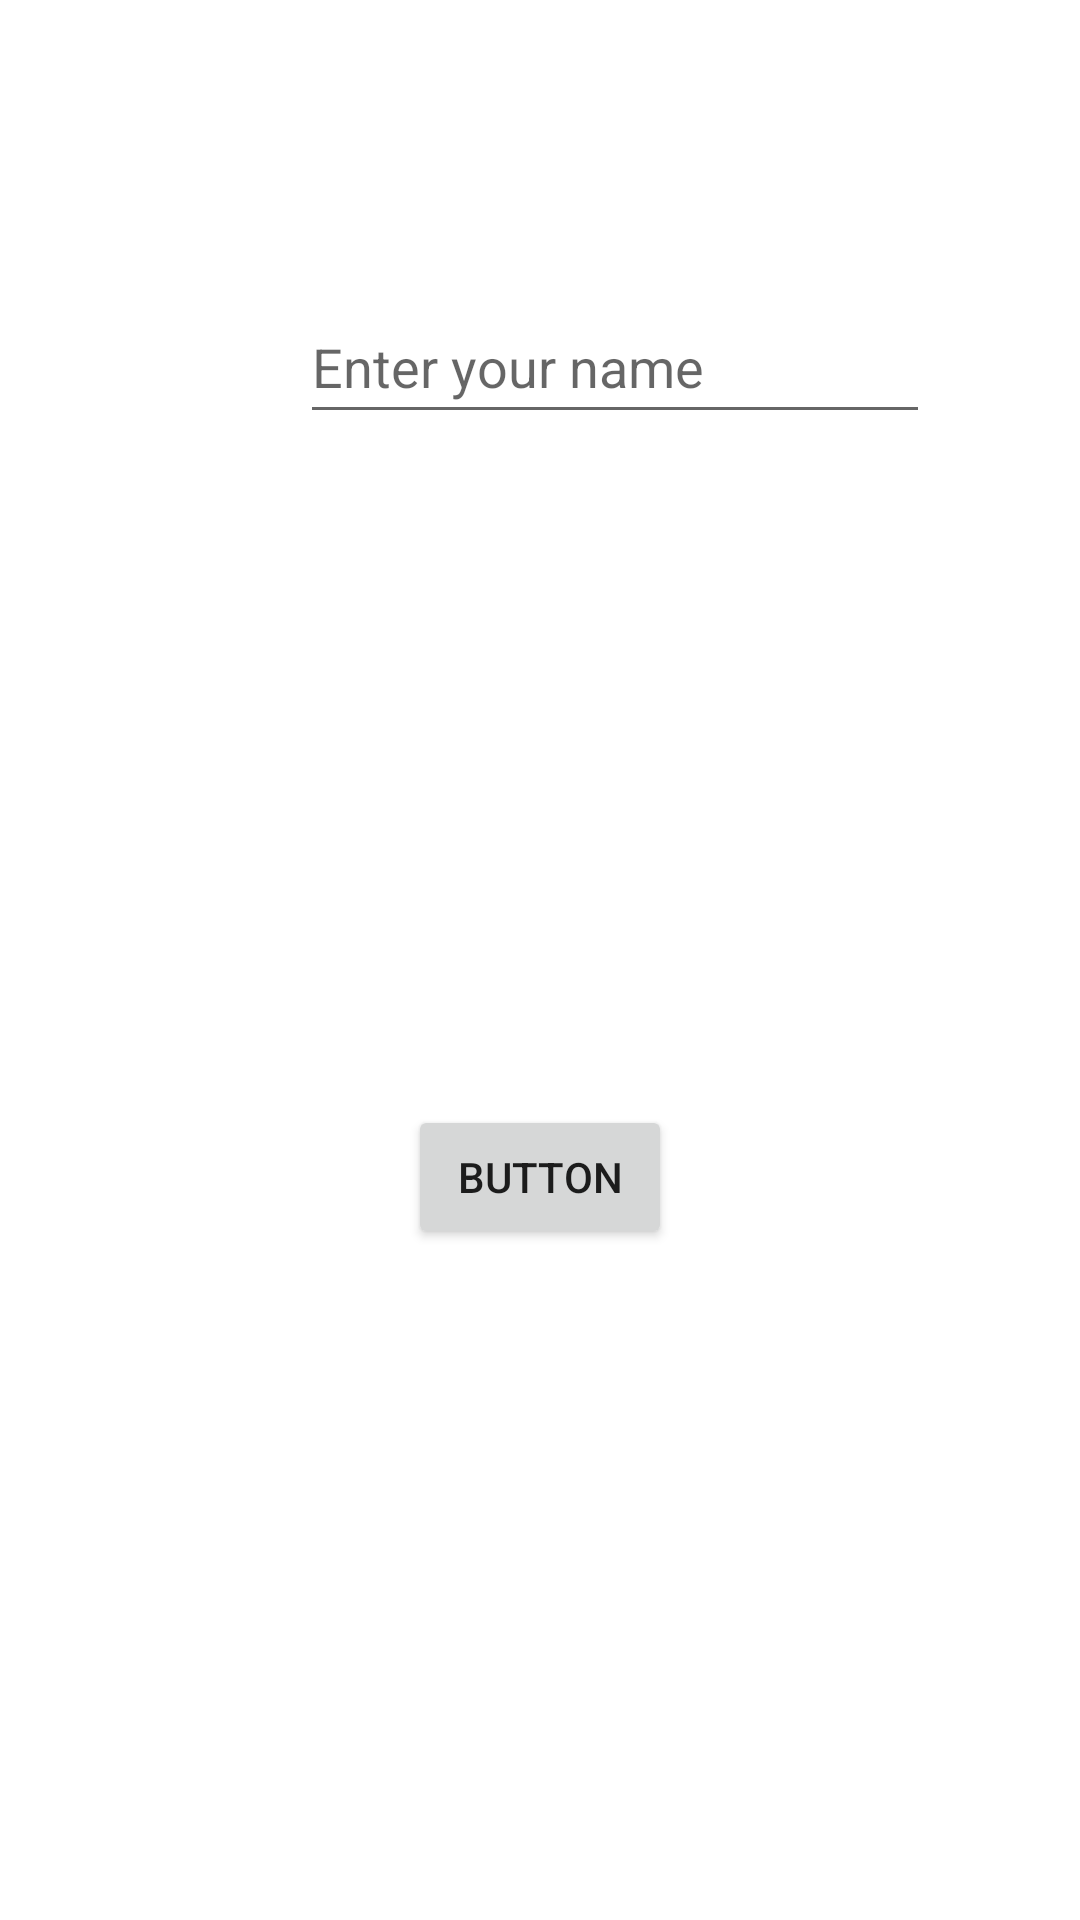

Write the Android layout XML for this screen, with the resource values it uses.
<!-- AndroidManifest.xml: application theme Theme.NEWSDISPLAY -->
<!-- res/layout/activity_main2.xml -->
<?xml version="1.0" encoding="utf-8"?>
<androidx.constraintlayout.widget.ConstraintLayout xmlns:android="http://schemas.android.com/apk/res/android"
    xmlns:app="http://schemas.android.com/apk/res-auto"
    xmlns:tools="http://schemas.android.com/tools"
    android:layout_width="match_parent"
    android:layout_height="match_parent"
    tools:context=".MainActivity2">

    <EditText
        android:id="@+id/name"
        android:layout_width="wrap_content"
        android:layout_height="wrap_content"
        android:layout_marginStart="100dp"
        android:layout_marginTop="100dp"
        android:layout_marginBottom="500dp"
        android:ems="10"
        android:hint="Enter your name  "
        android:inputType="textPersonName"
        android:minHeight="48dp"
        app:layout_constraintBottom_toBottomOf="parent"
        app:layout_constraintStart_toStartOf="parent"
        app:layout_constraintTop_toTopOf="parent"
        app:layout_constraintVertical_bias="0.433" />

    <Button
        android:id="@+id/submit"
        android:layout_width="wrap_content"
        android:layout_height="wrap_content"
        android:onClick="submit"
        android:text="Button"
        app:layout_constraintBottom_toBottomOf="parent"
        app:layout_constraintEnd_toEndOf="parent"
        app:layout_constraintStart_toStartOf="parent"
        app:layout_constraintTop_toBottomOf="@+id/name" />

</androidx.constraintlayout.widget.ConstraintLayout>
<!-- resources referenced by this layout -->
<resources>
  <style name="Theme.NEWSDISPLAY" parent="Theme.MaterialComponents.DayNight.DarkActionBar">
          
          <item name="colorPrimary">@color/purple_500</item>
          <item name="colorPrimaryVariant">@color/purple_700</item>
          <item name="colorOnPrimary">@color/white</item>
          
          <item name="colorSecondary">@color/teal_200</item>
          <item name="colorSecondaryVariant">@color/teal_700</item>
          <item name="colorOnSecondary">@color/black</item>
          
          <item name="android:statusBarColor" tools:targetApi="l">?attr/colorPrimaryVariant</item>
          
      </style>
  <!-- not gathered from this repository: default colours our renderer supplied (Android Studio template values) -->
  <color name="purple_500">#FF6200EE</color>
  <color name="purple_700">#FF3700B3</color>
  <color name="teal_200">#FF03DAC5</color>
  <color name="teal_700">#FF018786</color>
  <color name="black">#FF000000</color>
  <color name="white">#FFFFFFFF</color>
</resources>
